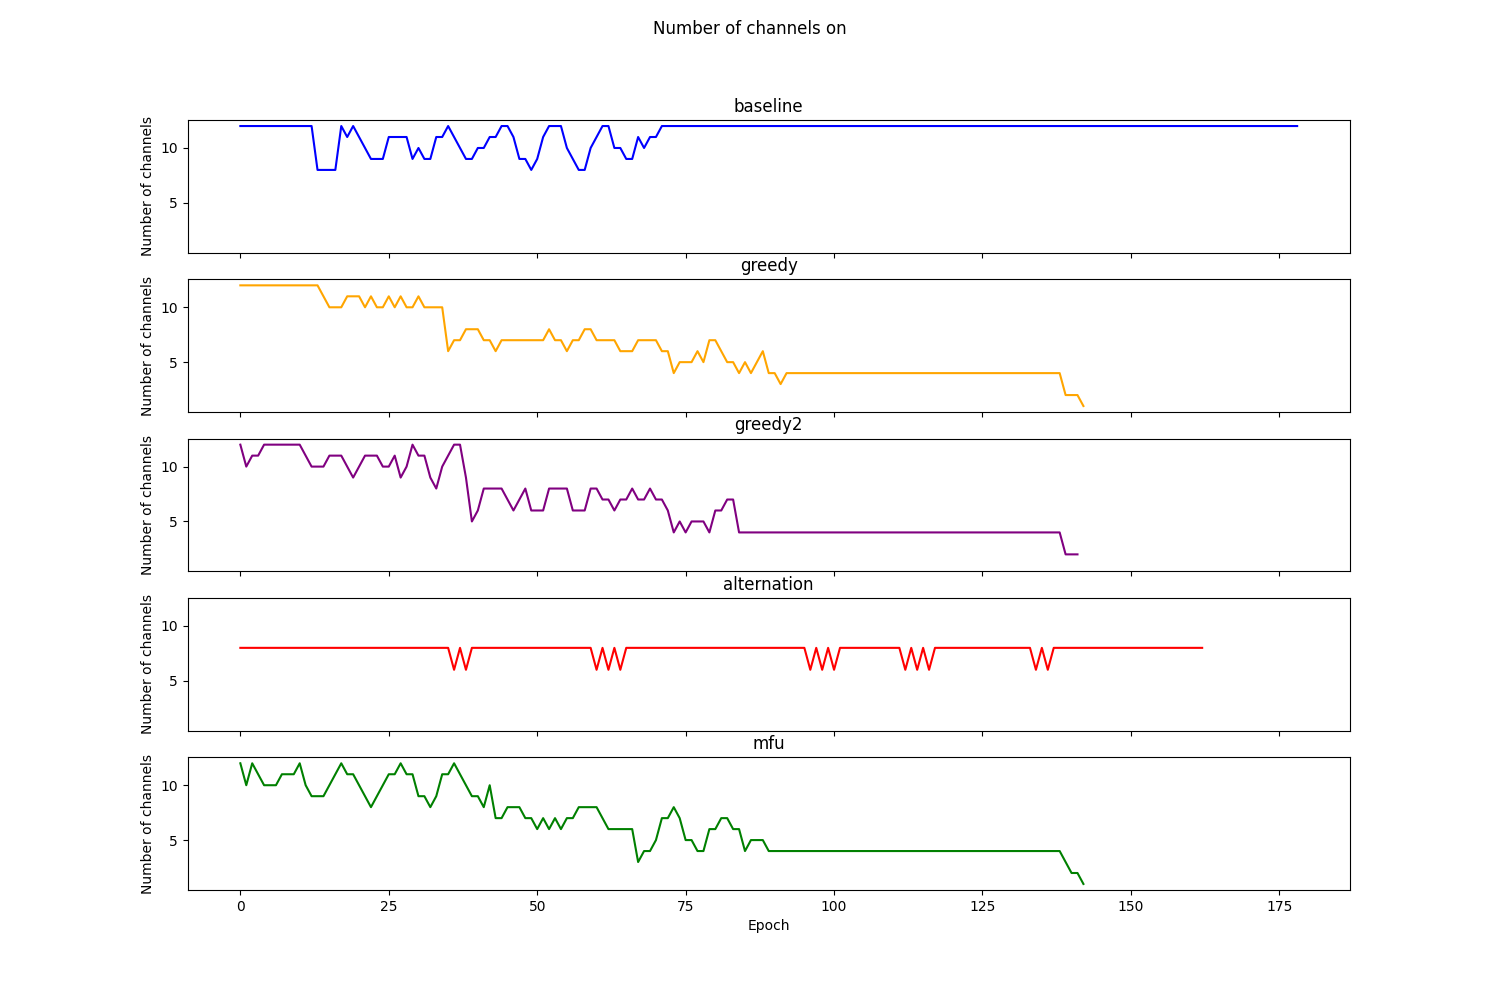

Values plotted in this chart, from the file beside it:
Epoch, RoundRobin, Greedy, TemPo, Alternation, MFU
0, 12, 12, 12, 8, 12
1, 12, 12, 10, 8, 10
2, 12, 12, 11, 8, 12
3, 12, 12, 11, 8, 11
4, 12, 12, 12, 8, 10
5, 12, 12, 12, 8, 10
6, 12, 12, 12, 8, 10
7, 12, 12, 12, 8, 11
8, 12, 12, 12, 8, 11
9, 12, 12, 12, 8, 11
10, 12, 12, 12, 8, 12
11, 12, 12, 11, 8, 10
12, 12, 12, 10, 8, 9
13, 8, 12, 10, 8, 9
14, 8, 11, 10, 8, 9
15, 8, 10, 11, 8, 10
16, 8, 10, 11, 8, 11
17, 12, 10, 11, 8, 12
18, 11, 11, 10, 8, 11
19, 12, 11, 9, 8, 11
20, 11, 11, 10, 8, 10
21, 10, 10, 11, 8, 9
22, 9, 11, 11, 8, 8
23, 9, 10, 11, 8, 9
24, 9, 10, 10, 8, 10
25, 11, 11, 10, 8, 11
26, 11, 10, 11, 8, 11
27, 11, 11, 9, 8, 12
28, 11, 10, 10, 8, 11
29, 9, 10, 12, 8, 11
30, 10, 11, 11, 8, 9
31, 9, 10, 11, 8, 9
32, 9, 10, 9, 8, 8
33, 11, 10, 8, 8, 9
34, 11, 10, 10, 8, 11
35, 12, 6, 11, 8, 11
36, 11, 7, 12, 6, 12
37, 10, 7, 12, 8, 11
38, 9, 8, 9, 6, 10
39, 9, 8, 5, 8, 9
40, 10, 8, 6, 8, 9
41, 10, 7, 8, 8, 8
42, 11, 7, 8, 8, 10
43, 11, 6, 8, 8, 7
44, 12, 7, 8, 8, 7
45, 12, 7, 7, 8, 8
46, 11, 7, 6, 8, 8
47, 9, 7, 7, 8, 8
48, 9, 7, 8, 8, 7
49, 8, 7, 6, 8, 7
50, 9, 7, 6, 8, 6
51, 11, 7, 6, 8, 7
52, 12, 8, 8, 8, 6
53, 12, 7, 8, 8, 7
54, 12, 7, 8, 8, 6
55, 10, 6, 8, 8, 7
56, 9, 7, 6, 8, 7
57, 8, 7, 6, 8, 8
58, 8, 8, 6, 8, 8
59, 10, 8, 8, 8, 8
... 119 more rows
